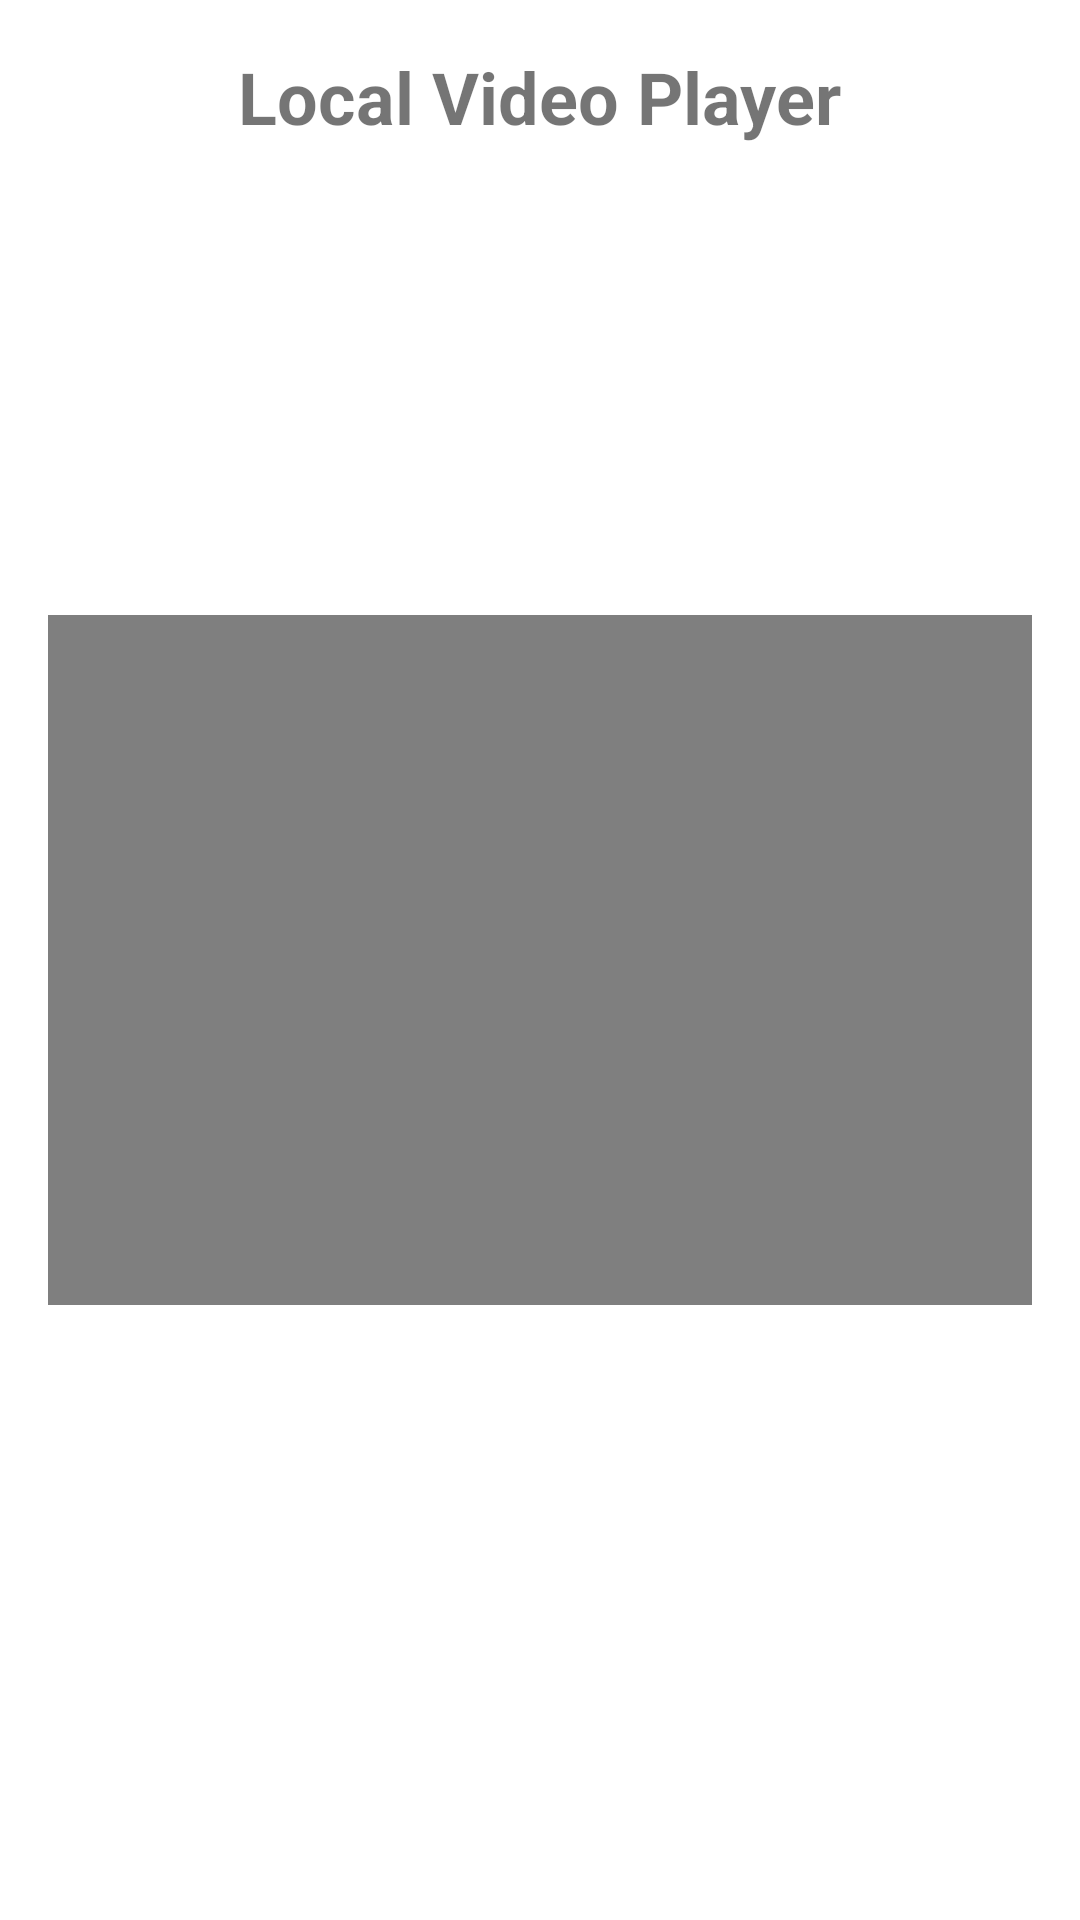

Here is an Android app screen rendered from its layout file. Give the layout XML and the strings, colors and styles it references.
<!-- AndroidManifest.xml: application theme Theme.VideoPlayerTemp -->
<!-- res/layout/activity_local_video_player.xml -->
<?xml version="1.0" encoding="utf-8"?>
<androidx.constraintlayout.widget.ConstraintLayout xmlns:android="http://schemas.android.com/apk/res/android"
    xmlns:app="http://schemas.android.com/apk/res-auto"
    xmlns:tools="http://schemas.android.com/tools"
    android:layout_width="match_parent"
    android:layout_height="match_parent"
    tools:context=".LocalVideoPlayerActivity"
    android:padding="16dp">

    <TextView
        android:layout_width="wrap_content"
        android:layout_height="wrap_content"
        app:layout_constraintTop_toTopOf="parent"
        app:layout_constraintStart_toStartOf="parent"
        app:layout_constraintEnd_toEndOf="parent"
        android:textSize="24sp"
        android:textStyle="bold"
        android:text="Local Video Player"/>

    <VideoView
        android:id="@+id/video_player_vv"
        android:layout_width="match_parent"
        android:layout_height="230dp"
        app:layout_constraintTop_toTopOf="parent"
        app:layout_constraintBottom_toBottomOf="parent"/>

</androidx.constraintlayout.widget.ConstraintLayout>
<!-- resources referenced by this layout -->
<resources>
  <style name="Theme.VideoPlayerTemp" parent="Theme.MaterialComponents.DayNight.DarkActionBar">
          
          <item name="colorPrimary">@color/purple_500</item>
          <item name="colorPrimaryVariant">@color/purple_700</item>
          <item name="colorOnPrimary">@color/white</item>
          
          <item name="colorSecondary">@color/teal_200</item>
          <item name="colorSecondaryVariant">@color/teal_700</item>
          <item name="colorOnSecondary">@color/black</item>
          
          <item name="android:statusBarColor">?attr/colorPrimaryVariant</item>
          
      </style>
  <!-- not gathered from this repository: default colours our renderer supplied (Android Studio template values) -->
  <color name="purple_500">#FF6200EE</color>
  <color name="purple_700">#FF3700B3</color>
  <color name="teal_200">#FF03DAC5</color>
  <color name="teal_700">#FF018786</color>
  <color name="black">#FF000000</color>
  <color name="white">#FFFFFFFF</color>
</resources>
